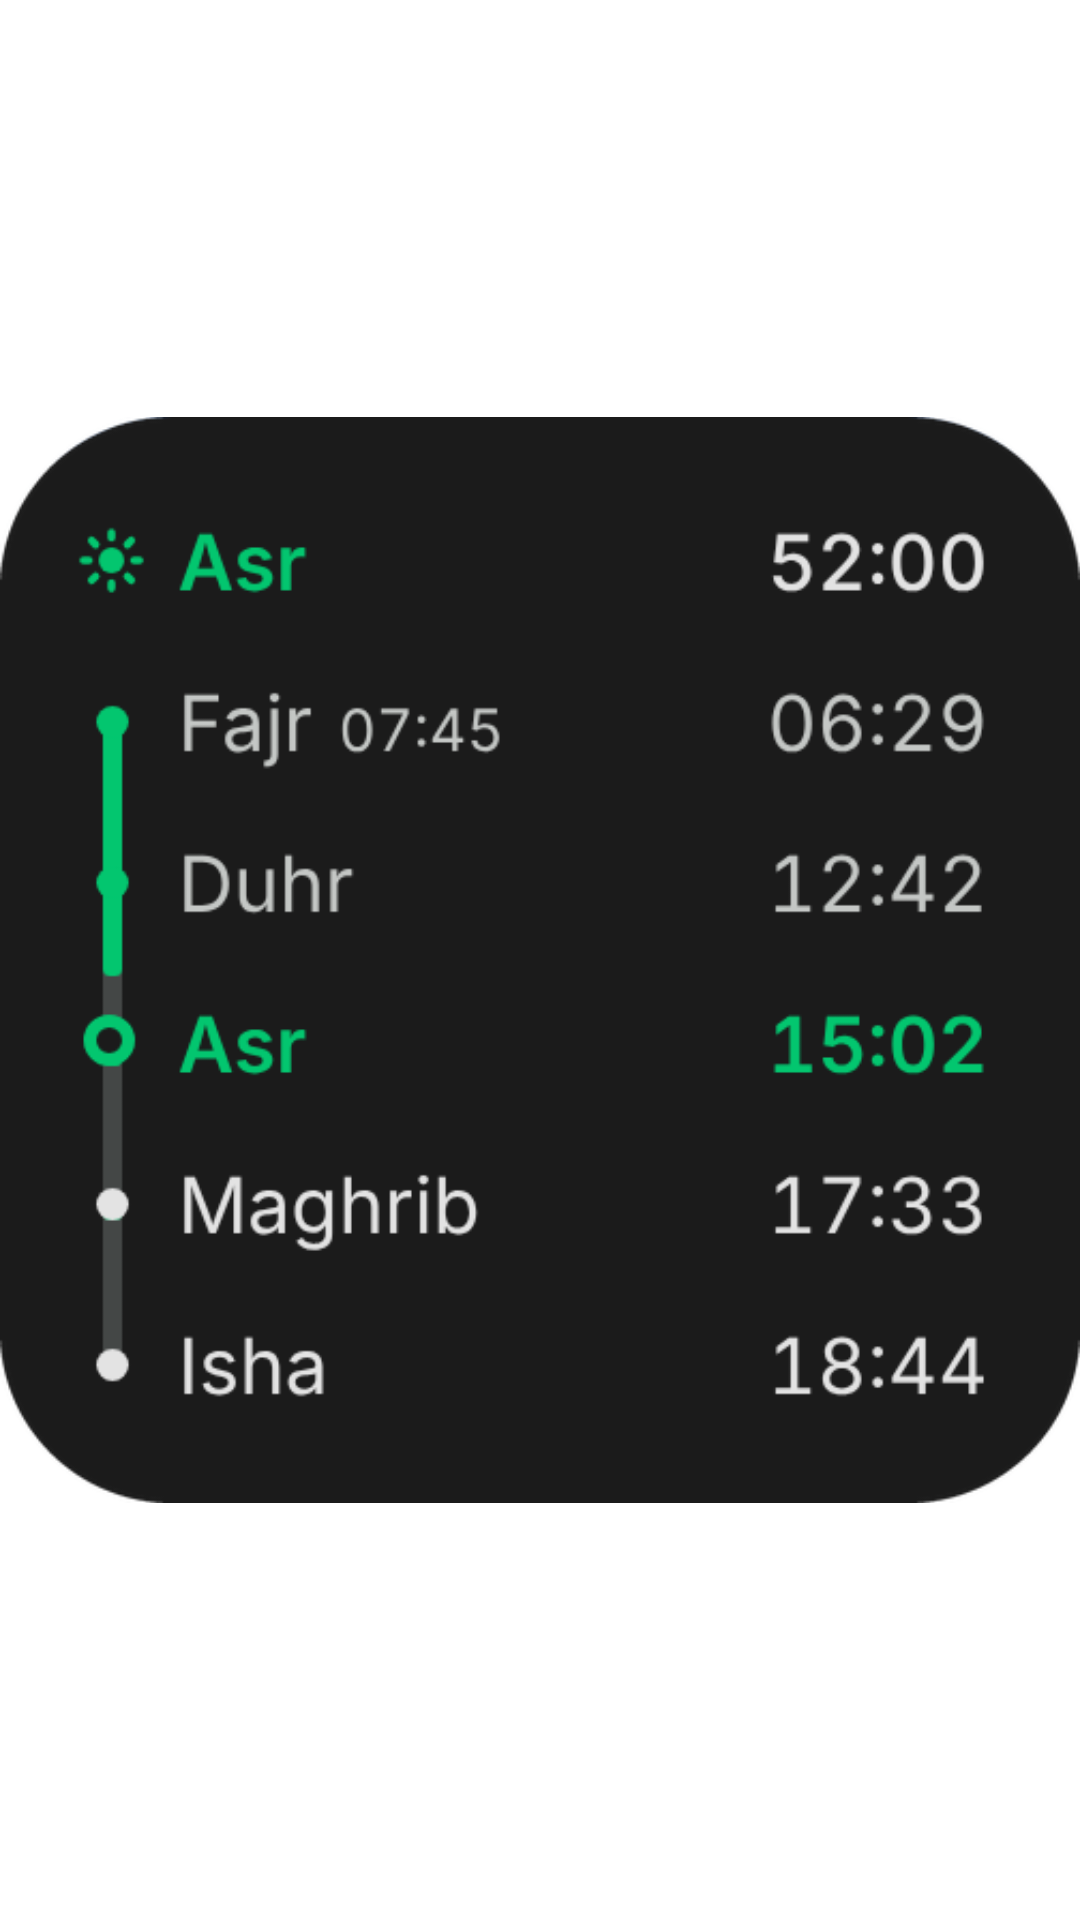

Android layout source for this screen:
<!-- AndroidManifest.xml: application theme Theme.Priere -->
<!-- res/layout/widget_preview_small.xml -->
<?xml version="1.0" encoding="utf-8"?>
<ImageView xmlns:android="http://schemas.android.com/apk/res/android"
    android:layout_width="match_parent"
    android:layout_height="match_parent"
    android:scaleType="fitCenter"
    android:src="@drawable/preview_small" />
<!-- resources referenced by this layout -->
<resources>
  <!-- drawable preview_small: png bitmap (drawable-nodpi, 40207 bytes) -->
  <style name="Theme.Priere" parent="android:Theme.Material.NoActionBar">
          <item name="android:windowBackground">@color/widget_bg</item>
          <item name="android:statusBarColor">@android:color/transparent</item>
          <item name="android:navigationBarColor">@android:color/transparent</item>
      </style>
  <color name="widget_bg">#FFFFFF</color>
</resources>
